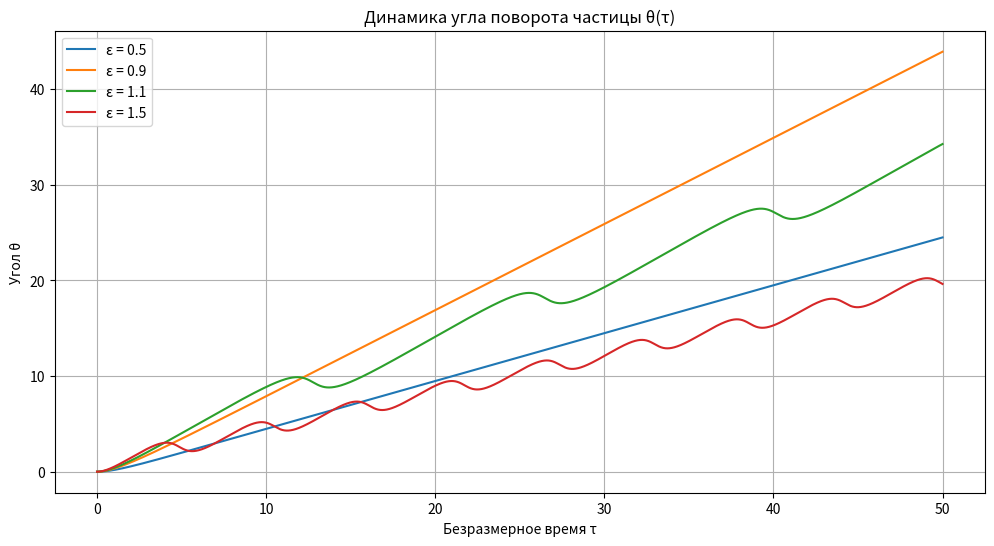

This figure's Python source:
import numpy as np
import matplotlib.pyplot as plt


def rk4_step(f, beta, tau, h, eps):
    k1 = h * f(tau, beta, eps)
    k2 = h * f(tau + h / 2, beta + k1 / 2, eps)
    k3 = h * f(tau + h / 2, beta + k2 / 2, eps)
    k4 = h * f(tau + h, beta + k3, eps)
    return beta + (k1 + 2 * k2 + 2 * k3 + k4) / 6


def model_db_dtau(tau, beta, eps):
    return eps - np.sin(beta)


def solve_dynamics(eps, tau_max=50, h=0.01, beta0=0):
    steps = int(tau_max / h)
    tau_vals = np.linspace(0, tau_max, steps)
    beta_vals = np.zeros(steps)
    beta_vals[0] = beta0

    for i in range(1, steps):
        beta_vals[i] = rk4_step(
            model_db_dtau, beta_vals[i - 1], tau_vals[i - 1], h, eps
        )

    theta_vals = eps * tau_vals - beta_vals
    return tau_vals, theta_vals, beta_vals


# Визуализация
eps_values = [0.5, 0.9, 1.1, 1.5]
plt.figure(figsize=(12, 6))

for eps in eps_values:
    tau, theta, _ = solve_dynamics(eps)
    plt.plot(tau, theta, label=f"ε = {eps}")

plt.title("Динамика угла поворота частицы θ(τ)")
plt.xlabel("Безразмерное время τ")
plt.ylabel("Угол θ")
plt.legend()
plt.grid(True)
plt.show()
